Run: headless pygame with SDL's dummy video driver; simulated clock (each Clock.tick advances the game by its frame time, no real sleeping); random seed 0; keys injected as events and as key.get_pressed() state; no mouse input.
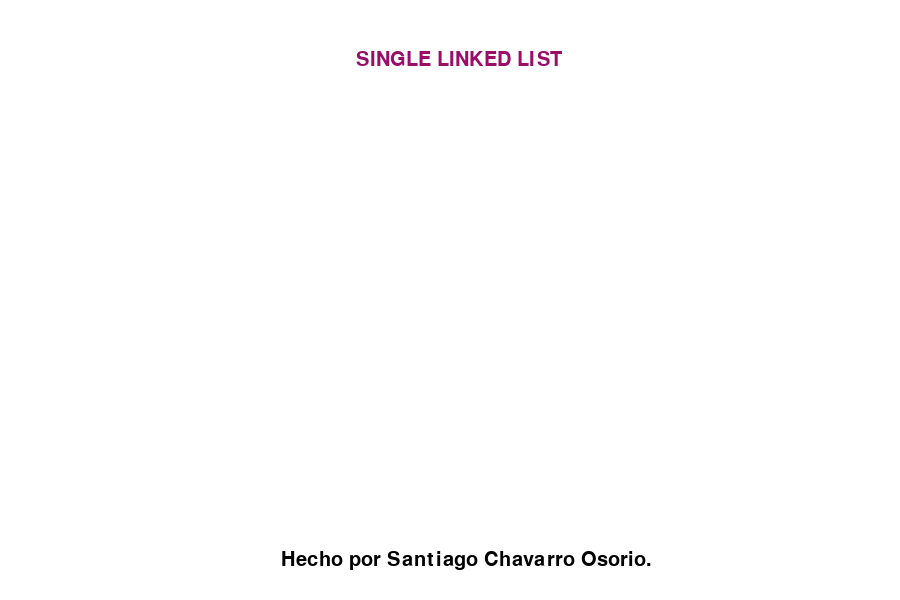
Frame 1 of 4 · flips 1–60 · no input
Frame 2 of 4 · flips 61–180 · tapped SPACE, RETURN · held RIGHT (→), D · screen unchanged from frame 1, image omitted
Frame 3 of 4 · flips 181–300 · held DOWN (↓), S · screen unchanged from frame 2, image omitted
Frame 4 of 4 · flips 301–420 · held LEFT (←), A, UP (↑), W · screen unchanged from frame 3, image omitted

The pygame program that drew these frames:

import pygame

pygame.init()

pygame.font.init()
BLACK = (0, 0, 0)
WHITE = (255, 255, 255)
MAGENT = (154, 13, 105)

font = pygame.font.Font(None, 30)
# Definir dimensiones de la pantalla
size = (900, 600)
screen = pygame.display.set_mode(size)
pygame.display.set_caption('Mi juego')


# Iterar hasta que el usuario haga clic sobre el botón
done = False

# Se usa para establecer cuán rápido se actualiza la pantalla
clock = pygame.time.Clock()
# --------------Bucle principal del programa--------------
while not done:
    repositorio = font.render(" Hecho por Santiago Chavarro Osorio. ", True, BLACK)
    text = font.render(" SINGLE LINKED LIST ", True, MAGENT)
    # --Bucle Principal de Eventos
    for event in pygame.event.get():  # El usuario realizó alguna acción
        if event.type == pygame.QUIT:  # Si el usuario hizo clic sobre salir
            done = True  # Marcamos como hecho y salimos de este bucle
    
    # La lógica del juego debe ir aquí
    # El código de dibujo debería ir aquí
    screen.fill(WHITE)
    screen.blit(text, (350, 50))
    screen.blit(repositorio, (275, 550))

    pygame.display.flip()
    clock.tick(30)
